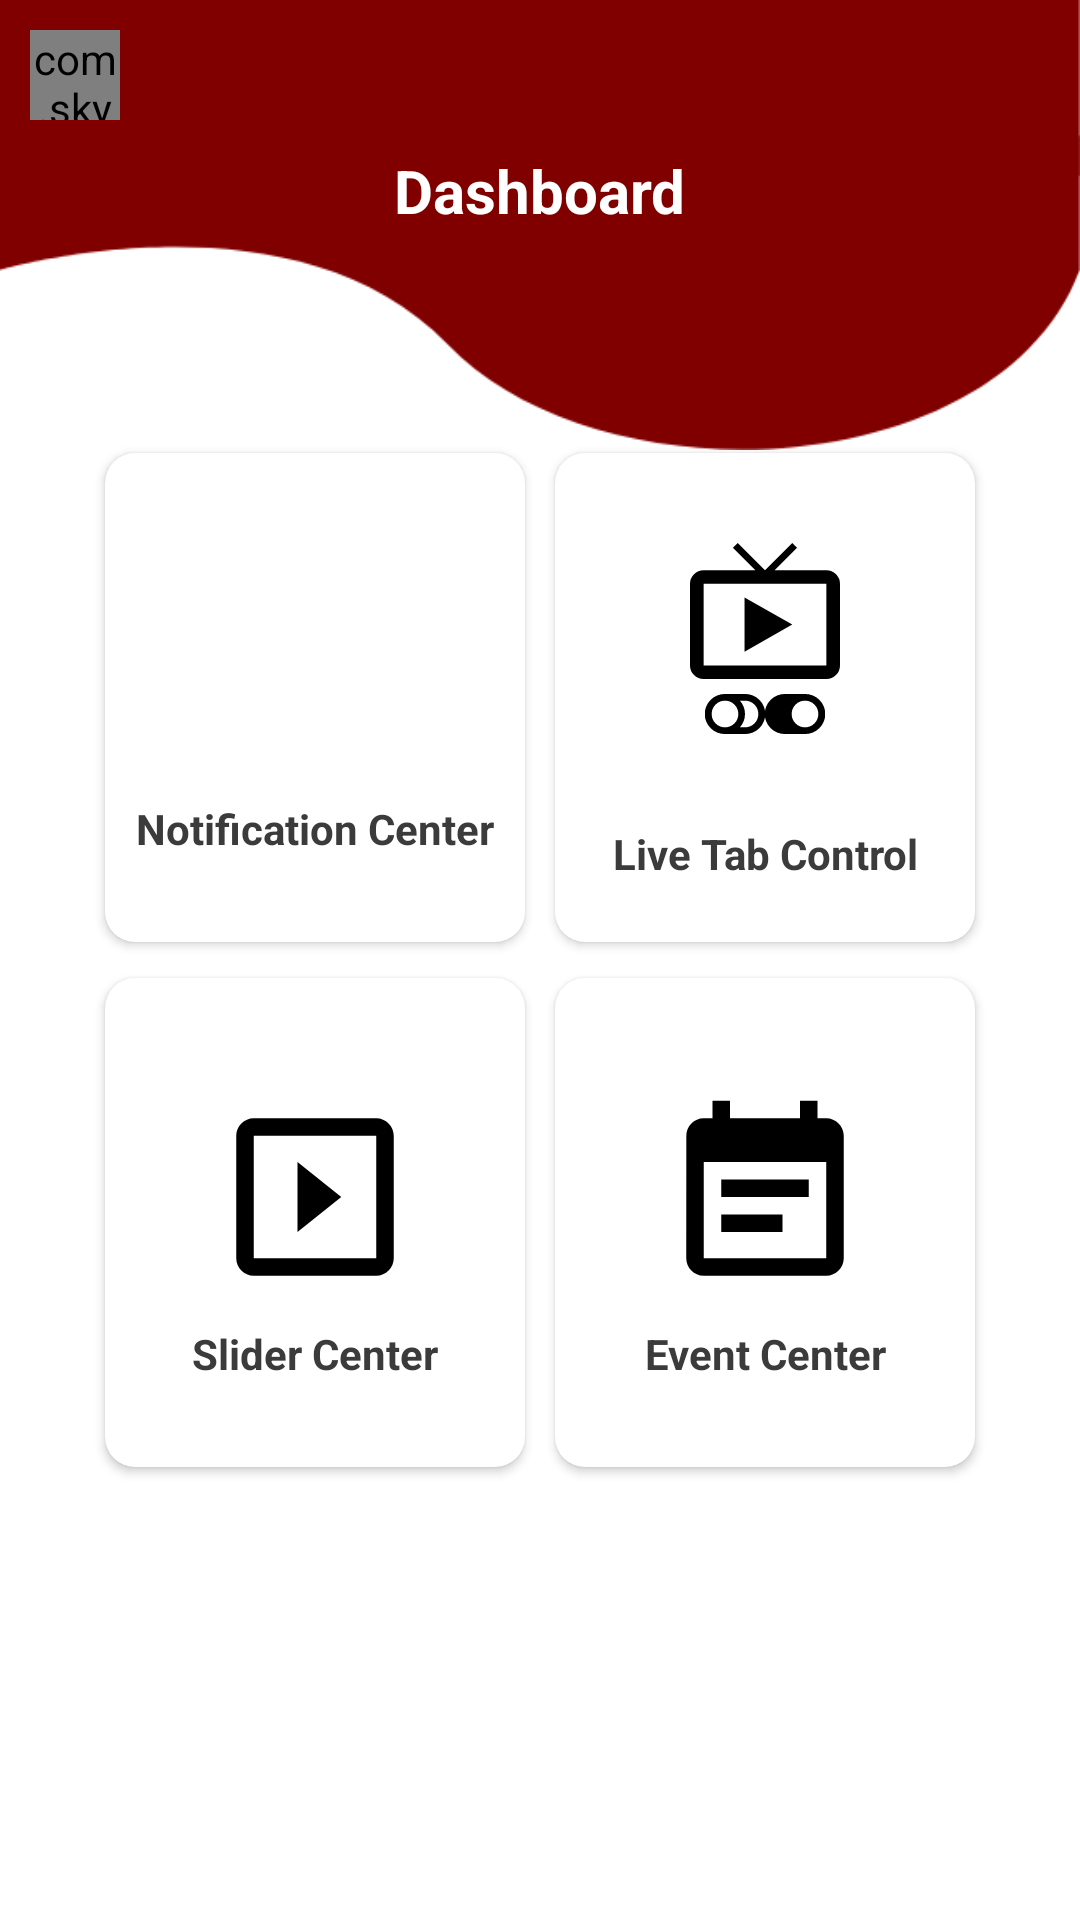

Reconstruct the res/layout file that produces this screen, plus the resources it refers to.
<!-- AndroidManifest.xml: application theme Theme.RUSLCommunityHome -->
<!-- res/layout/activity_dash_board.xml -->
<?xml version="1.0" encoding="utf-8"?>
<RelativeLayout xmlns:android="http://schemas.android.com/apk/res/android"
    xmlns:app="http://schemas.android.com/apk/res-auto"
    xmlns:tools="http://schemas.android.com/tools"
    android:layout_width="match_parent"
    android:layout_height="match_parent"

    tools:context=".DashBoardActivity">

    <View
        android:id="@+id/view3"
        android:layout_width="match_parent"
        android:layout_height="150dp"
        android:background="@drawable/head">

    </View>

    <com.skydoves.elasticviews.ElasticImageView
        android:id="@+id/back"
        android:layout_width="30dp"
        android:layout_height="30dp"
        android:layout_alignParentLeft="true"
        android:layout_marginStart="10dp"
        android:layout_marginTop="10dp"
        android:layout_marginEnd="10dp"
        android:layout_marginBottom="10dp"
        android:src="@drawable/ic_baseline_arrow_back_ios_24" />

    <TextView
        android:id="@+id/text"
        android:layout_width="wrap_content"
        android:layout_height="wrap_content"
        android:layout_centerHorizontal="true"
        android:layout_marginTop="50dp"
        android:text="Dashboard"
        android:textColor="@color/white"
        android:textSize="20dp"
        android:textStyle="bold" />

    <LinearLayout
        android:layout_width="wrap_content"
        android:layout_height="wrap_content"

        android:layout_centerInParent="true"
        android:orientation="vertical">

        <LinearLayout
            android:id="@+id/firstrow"
            android:layout_width="wrap_content"
            android:layout_height="wrap_content"
            android:layout_centerHorizontal="true"
            android:layout_centerVertical="true"
            android:orientation="horizontal">

            <androidx.cardview.widget.CardView
                android:id="@+id/notificaionct"
                android:layout_width="150dp"
                android:layout_height="175dp"
                app:cardCornerRadius="10dp"
                app:cardUseCompatPadding="true"

                >

                <RelativeLayout
                    android:layout_width="match_parent"
                    android:layout_height="match_parent"
                    android:gravity="center"
                    android:orientation="vertical">


                    <ImageView
                        android:id="@+id/imageView44"
                        android:layout_width="70dp"
                        android:layout_height="70dp"
                        android:layout_centerInParent="true"
                        android:layout_marginTop="30dp"
                        app:srcCompat="@drawable/ic_baseline_notifications_active_24" />


                    <TextView
                        android:id="@+id/textView56"
                        android:layout_width="match_parent"
                        android:layout_height="wrap_content"
                        android:layout_alignParentBottom="true"

                        android:layout_centerInParent="true"
                        android:layout_marginBottom="20dp"
                        android:gravity="center"
                        android:text="Notification Center"
                        android:textColor="@color/dark"
                        android:textStyle="bold" />
                </RelativeLayout>

            </androidx.cardview.widget.CardView>

            <androidx.cardview.widget.CardView
                android:id="@+id/livepannel"
                android:layout_width="150dp"
                android:layout_height="175dp"
                app:cardCornerRadius="10dp"
                app:cardUseCompatPadding="true"

                >
                <RelativeLayout
                    android:layout_width="match_parent"
                    android:layout_height="match_parent"
                    android:gravity="center"
                    android:orientation="vertical">

                    <LinearLayout

                        android:layout_width="wrap_content"
                        android:layout_height="wrap_content"
                        android:layout_below="@id/imageVi"
                        android:layout_centerHorizontal="true"
                        android:layout_margin="5dp">

                        <ImageView

                            android:layout_width="wrap_content"
                            android:layout_height="wrap_content"

                            app:srcCompat="@drawable/ic_g2" />

                        <ImageView

                            android:layout_width="wrap_content"
                            android:layout_height="wrap_content"

                            app:srcCompat="@drawable/ic_g1" />
                    </LinearLayout>

                    <ImageView
                        android:id="@+id/imageVi"
                        android:layout_width="match_parent"
                        android:layout_height="wrap_content"
                        android:layout_centerHorizontal="true"
                        android:layout_marginTop="30dp"
                        app:srcCompat="@drawable/ic_live" />


                    <TextView

                        android:layout_width="match_parent"
                        android:layout_height="wrap_content"
                        android:layout_alignParentBottom="true"

                        android:layout_centerInParent="true"
                        android:layout_marginBottom="20dp"
                        android:gravity="center"
                        android:text="Live Tab Control"
                        android:textColor="@color/dark"
                        android:textStyle="bold" />
                </RelativeLayout>
            </androidx.cardview.widget.CardView>
        </LinearLayout>

        <LinearLayout
            android:id="@+id/secrow"
            android:layout_width="wrap_content"
            android:layout_height="wrap_content"
            android:layout_centerHorizontal="true"
            android:layout_centerVertical="true"
            android:orientation="horizontal">

            <androidx.cardview.widget.CardView
                android:id="@+id/slidercc"
                android:layout_width="150dp"
                android:layout_height="175dp"
                app:cardCornerRadius="10dp"
                app:cardUseCompatPadding="true"
                >
                <RelativeLayout
                    android:layout_width="match_parent"
                    android:layout_height="match_parent"
                    android:gravity="center"
                    android:orientation="vertical">


                    <ImageView
                        android:id="@+id/imageView4"
                        android:layout_width="70dp"
                        android:layout_height="70dp"
                        android:layout_centerInParent="true"
                        android:layout_marginTop="30dp"
                        app:srcCompat="@drawable/ic_baseline_slideshow_24" />


                    <TextView
                        android:id="@+id/textView6"
                        android:layout_width="match_parent"
                        android:layout_height="wrap_content"
                        android:layout_alignParentBottom="true"

                        android:layout_centerInParent="true"
                        android:layout_marginBottom="20dp"
                        android:gravity="center"
                        android:text="Slider Center"
                        android:textColor="@color/dark"
                        android:textStyle="bold" />
                </RelativeLayout>
            </androidx.cardview.widget.CardView>

            <androidx.cardview.widget.CardView
                android:id="@+id/eventcc"
                android:layout_width="150dp"
                android:layout_height="175dp"
                app:cardCornerRadius="10dp"
                app:cardUseCompatPadding="true"

                >
                <RelativeLayout
                    android:layout_width="match_parent"
                    android:layout_height="match_parent"
                    android:gravity="center"
                    android:orientation="vertical">


                    <ImageView
                        android:id="@+id/imageView"
                        android:layout_width="70dp"
                        android:layout_height="70dp"
                        android:layout_centerInParent="true"
                        android:layout_marginTop="30dp"
                        app:srcCompat="@drawable/ic_baseline_event_note_24" />


                    <TextView
                        android:id="@+id/textView"
                        android:layout_width="match_parent"
                        android:layout_height="wrap_content"
                        android:layout_alignParentBottom="true"

                        android:layout_centerInParent="true"
                        android:layout_marginBottom="20dp"
                        android:gravity="center"
                        android:text="Event Center"
                        android:textColor="@color/dark"
                        android:textStyle="bold" />
                </RelativeLayout>
            </androidx.cardview.widget.CardView>

        </LinearLayout>
    </LinearLayout>


</RelativeLayout>
<!-- resources referenced by this layout -->
<resources>
  <color name="dark">#3B3B3B</color>
  <color name="white">#FFFFFFFF</color>
  <!-- drawable head: png bitmap (drawable, 7793 bytes) -->
  <!-- drawable ic_baseline_event_note_24 (drawable) -->
  <vector xmlns:android="http://schemas.android.com/apk/res/android"
      android:width="24dp"
      android:height="24dp"
      android:viewportWidth="24"
      android:viewportHeight="24"
      android:tint="@color/black">
    <path
        android:fillColor="@android:color/black"
        android:pathData="M17,10L7,10v2h10v-2zM19,3h-1L18,1h-2v2L8,3L8,1L6,1v2L5,3c-1.11,0 -1.99,0.9 -1.99,2L3,19c0,1.1 0.89,2 2,2h14c1.1,0 2,-0.9 2,-2L21,5c0,-1.1 -0.9,-2 -2,-2zM19,19L5,19L5,8h14v11zM14,14L7,14v2h7v-2z"/>
  </vector>
  <!-- drawable ic_baseline_slideshow_24 (drawable) -->
  <vector xmlns:android="http://schemas.android.com/apk/res/android"
      android:width="24dp"
      android:height="24dp"
      android:viewportWidth="24"
      android:viewportHeight="24"
      android:tint="@color/black">
    <path
        android:fillColor="@android:color/black"
        android:pathData="M10,8v8l5,-4 -5,-4zM19,3L5,3c-1.1,0 -2,0.9 -2,2v14c0,1.1 0.9,2 2,2h14c1.1,0 2,-0.9 2,-2L21,5c0,-1.1 -0.9,-2 -2,-2zM19,19L5,19L5,5h14v14z"/>
  </vector>
  <!-- drawable ic_g1 (drawable) -->
  <vector xmlns:android="http://schemas.android.com/apk/res/android"
      android:width="20dp"
      android:height="13.333dp"
      android:viewportWidth="20"
      android:viewportHeight="13.333">
    <path
        android:fillColor="#FF000000"
        android:pathData="M13.333,0L6.667,0a6.667,6.667 0,1 0,0 13.333h6.667a6.667,6.667 0,1 0,0 -13.333ZM13.333,11.111a4.444,4.444 0,1 1,4.444 -4.444A4.442,4.442 0,0 1,13.333 11.111Z"/>
  </vector>
  <!-- drawable ic_g2 (drawable) -->
  <vector xmlns:android="http://schemas.android.com/apk/res/android"
      android:width="20dp"
      android:height="13.333dp"
      android:viewportWidth="20"
      android:viewportHeight="13.333">
    <path
        android:fillColor="#FF000000"
        android:pathData="M13.333,0L6.667,0a6.667,6.667 0,1 0,0 13.333h6.667a6.667,6.667 0,1 0,0 -13.333ZM2.222,6.667a4.444,4.444 0,1 1,4.444 4.444A4.442,4.442 0,0 1,2.222 6.667ZM13.333,11.111h-1.7a6.664,6.664 0,0 0,0 -8.889h1.7a4.444,4.444 0,1 1,0 8.889Z"/>
  </vector>
  <!-- drawable ic_live (drawable) -->
  <vector xmlns:android="http://schemas.android.com/apk/res/android"
      android:width="50dp"
      android:height="45.455dp"
      android:viewportWidth="50"
      android:viewportHeight="45.455">
    <path
        android:fillColor="#FF000000"
        android:pathData="M45.455,9.091L28.2,9.091l7.477,-7.477L34.091,0 25,9.091 15.909,0 14.3,1.614l7.5,7.477L4.545,9.091A4.544,4.544 0,0 0,0 13.636L0,40.909a4.559,4.559 0,0 0,4.545 4.545L45.455,45.454A4.559,4.559 0,0 0,50 40.909L50,13.636A4.544,4.544 0,0 0,45.455 9.091ZM45.455,40.909L4.545,40.909L4.545,13.636L45.455,13.636ZM18.182,18.182L18.182,36.364l15.909,-9.091Z"/>
  </vector>
  <style name="Theme.RUSLCommunityHome" parent="Theme.MaterialComponents.Light.NoActionBar">
          
          <item name="android:statusBarColor" tools:targetApi="l">@color/maroon</item>
          
          <item name="android:forceDarkAllowed" tools:targetApi="q">false</item>
      </style>
  <color name="black">#FF000000</color>
  <color name="maroon">#800000</color>
</resources>
